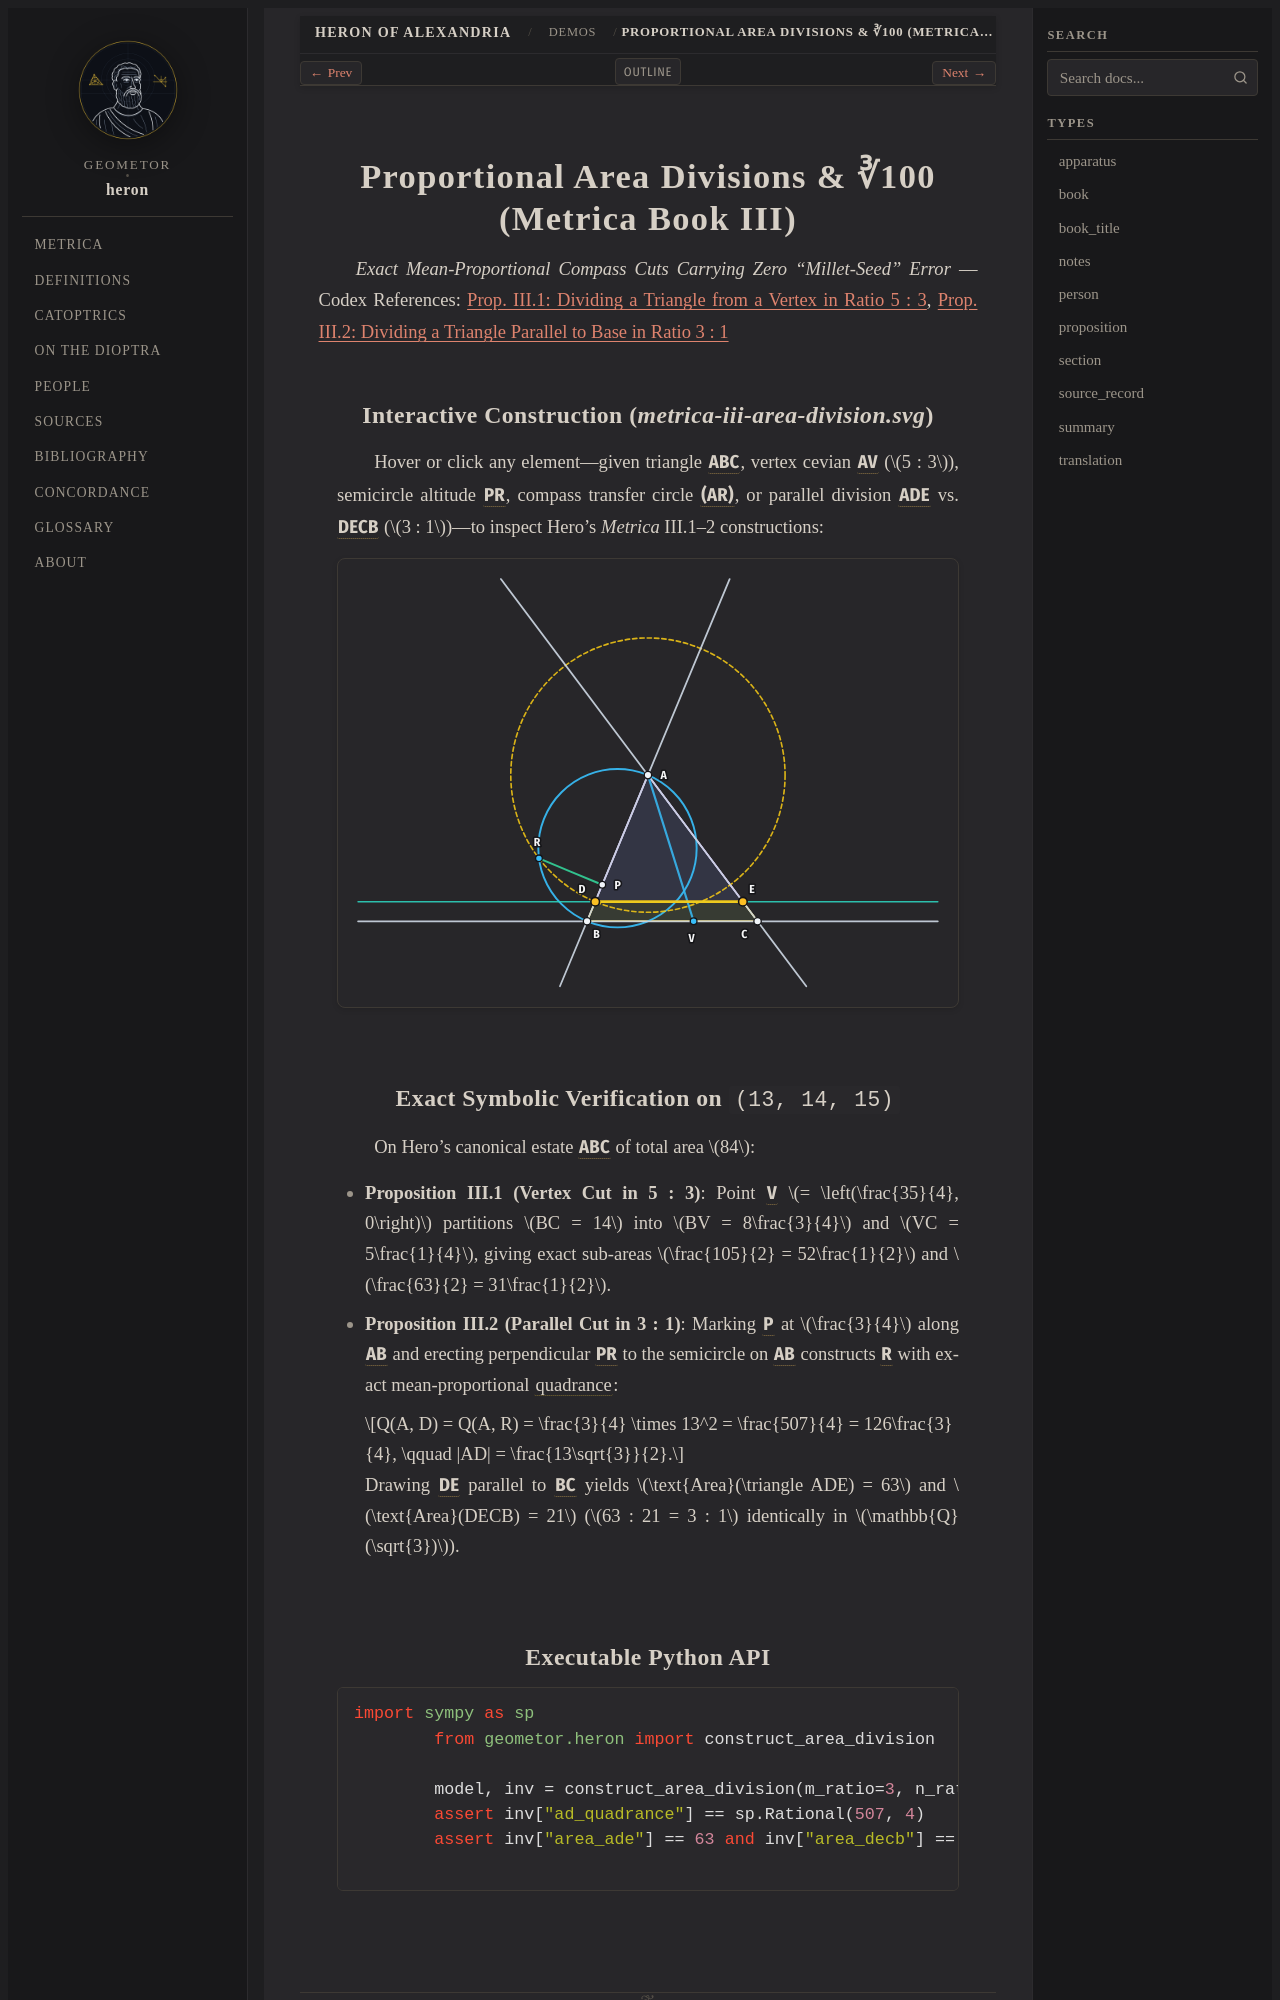

repository: geometor/heron · page: demos/area-division-book-iii.html · generator: sphinx

.. _demo-area-division-book-iii:

Proportional Area Divisions & ∛100 (Metrica Book III)
=====================================================

*Exact Mean-Proportional Compass Cuts Carrying Zero "Millet-Seed" Error* — Codex References: :doc:`/metrica/book_03/prop_01/index`, :doc:`/metrica/book_03/prop_02/index`

Interactive Construction (`metrica-iii-area-division.svg`)
----------------------------------------------------------

Hover or click any element—given triangle :g:`ABC <g1:< A B C >>`, vertex cevian :g:`AV <g1:/ A V />` (:math:`5 : 3`), semicircle altitude :g:`PR <g1:/ P R />`, compass transfer circle :g:`(AR) <g1:( A R )>`, or parallel division :g:`ADE <g1:< A D E >>` vs. :g:`DECB <g1:< D B C E >>` (:math:`3 : 1`)—to inspect Hero's *Metrica* III.1–2 constructions:

.. picture:: /_static/constructions/metrica-iii-area-division.svg
   :alt: Hero Metrica III.1 and III.2 — Vertex and Parallel Area Divisions on (13, 14, 15)
